Labelled photos from "dynamic-hand-gestures-LMHGD-dataset-double-view", an image-classification folder in aviogit/dynamic-hand-gesture-classification-datasets. The possible labels are: catching, catching hands up, line gesture, pointing, pointing with hand raised, resting, rotating, scroll finger, shaking, shaking low, shaking raised fist, slicing, zoom gesture.

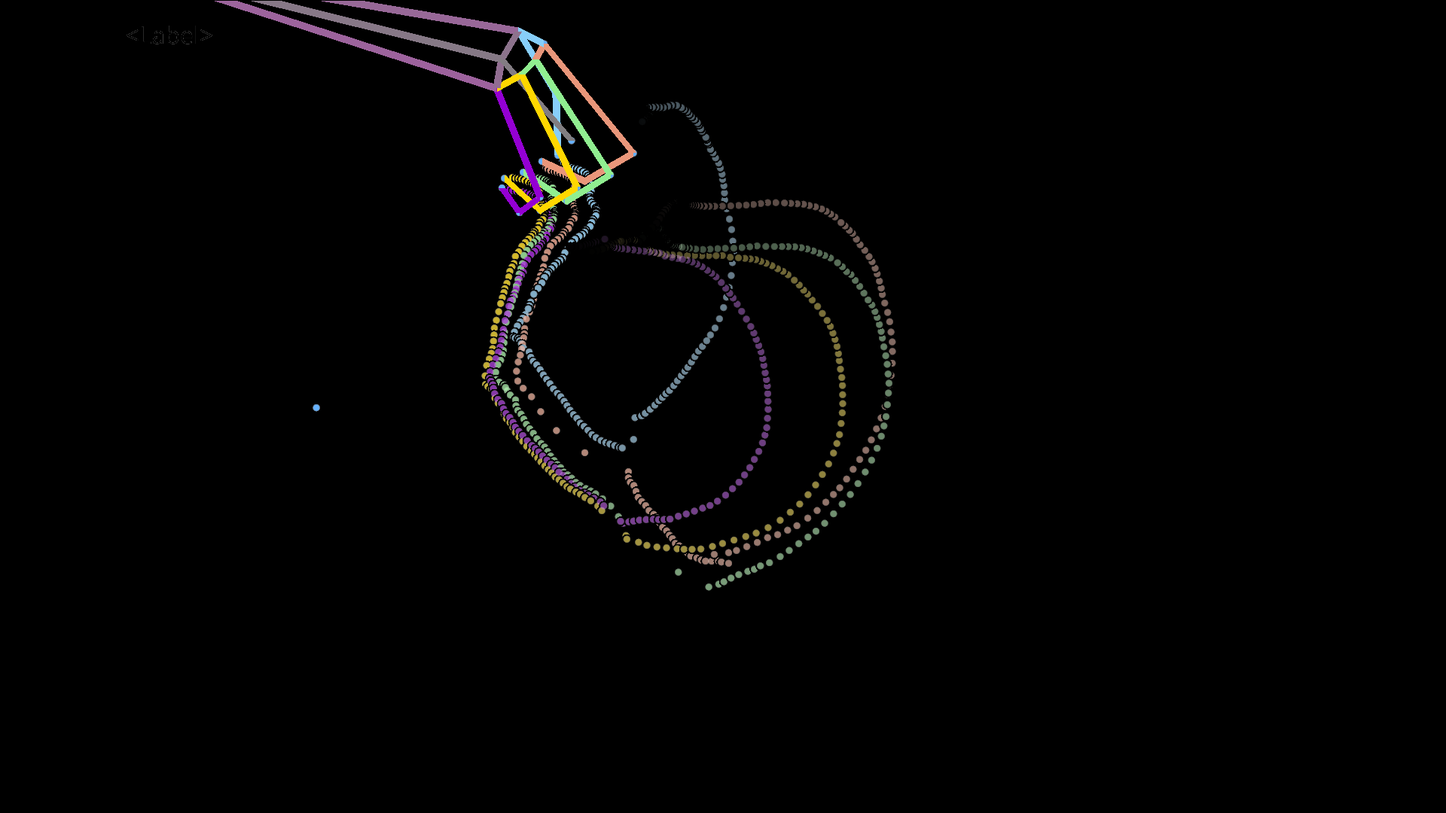
Label: catching

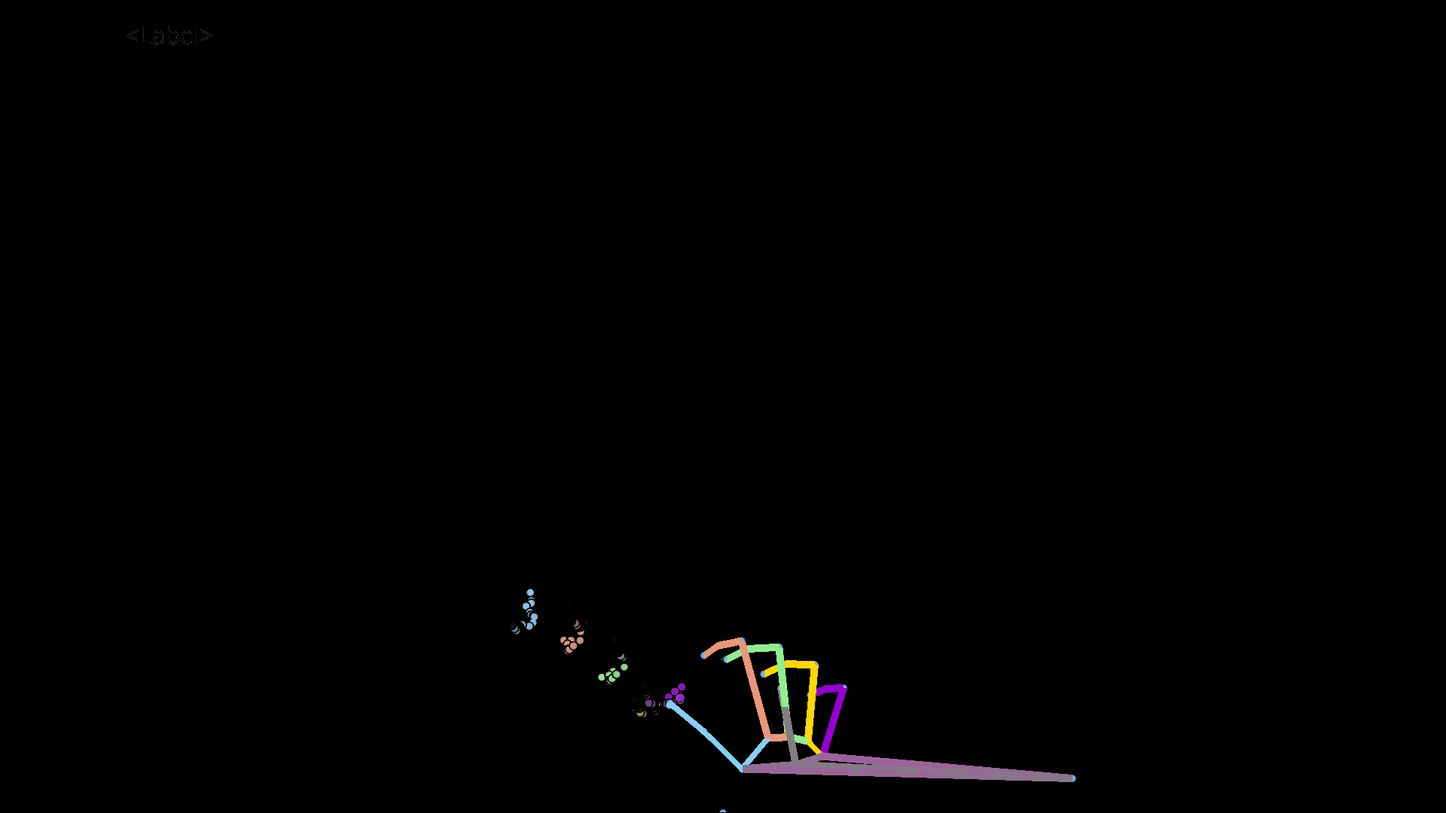
Label: pointing

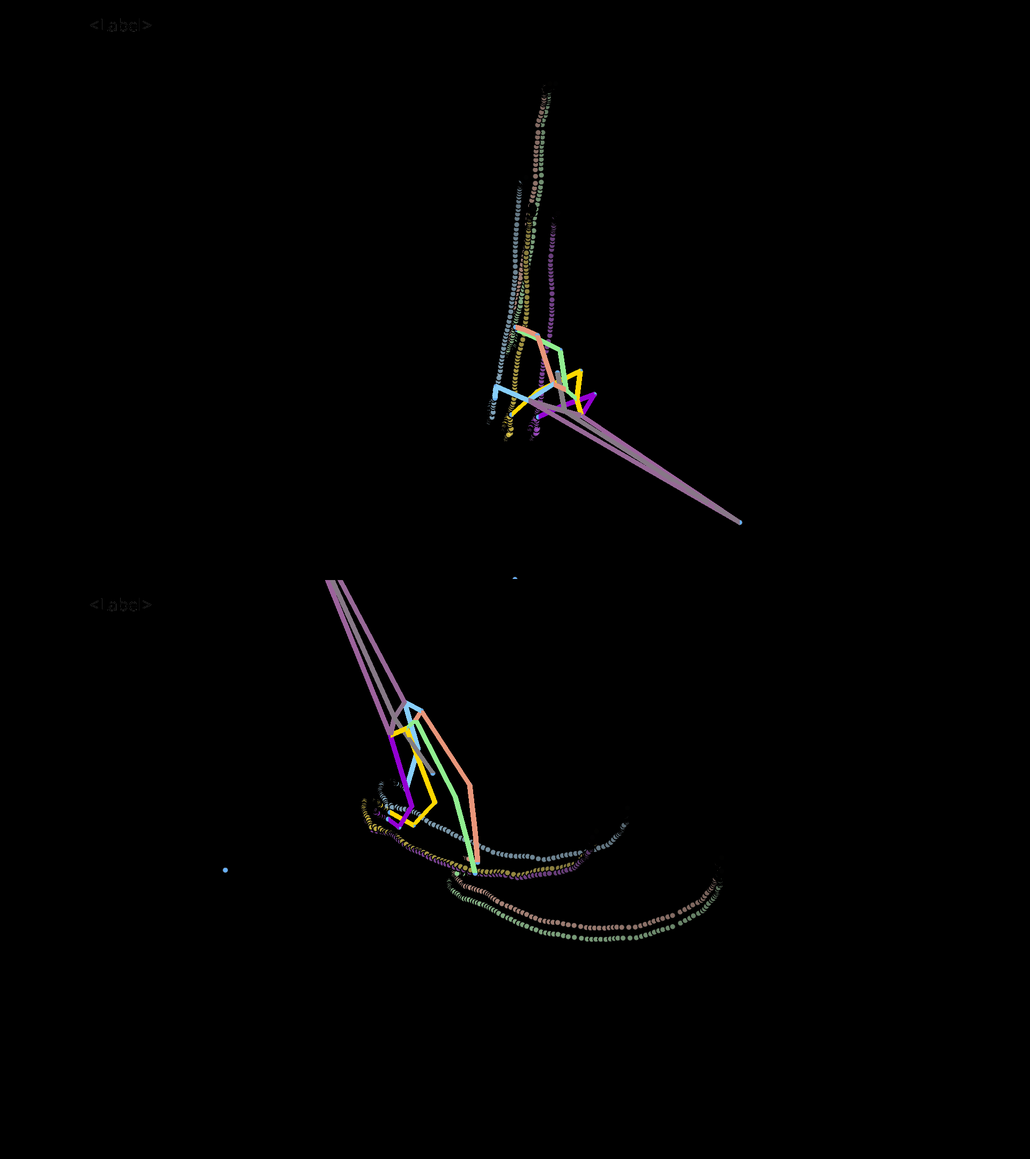
Label: scroll finger

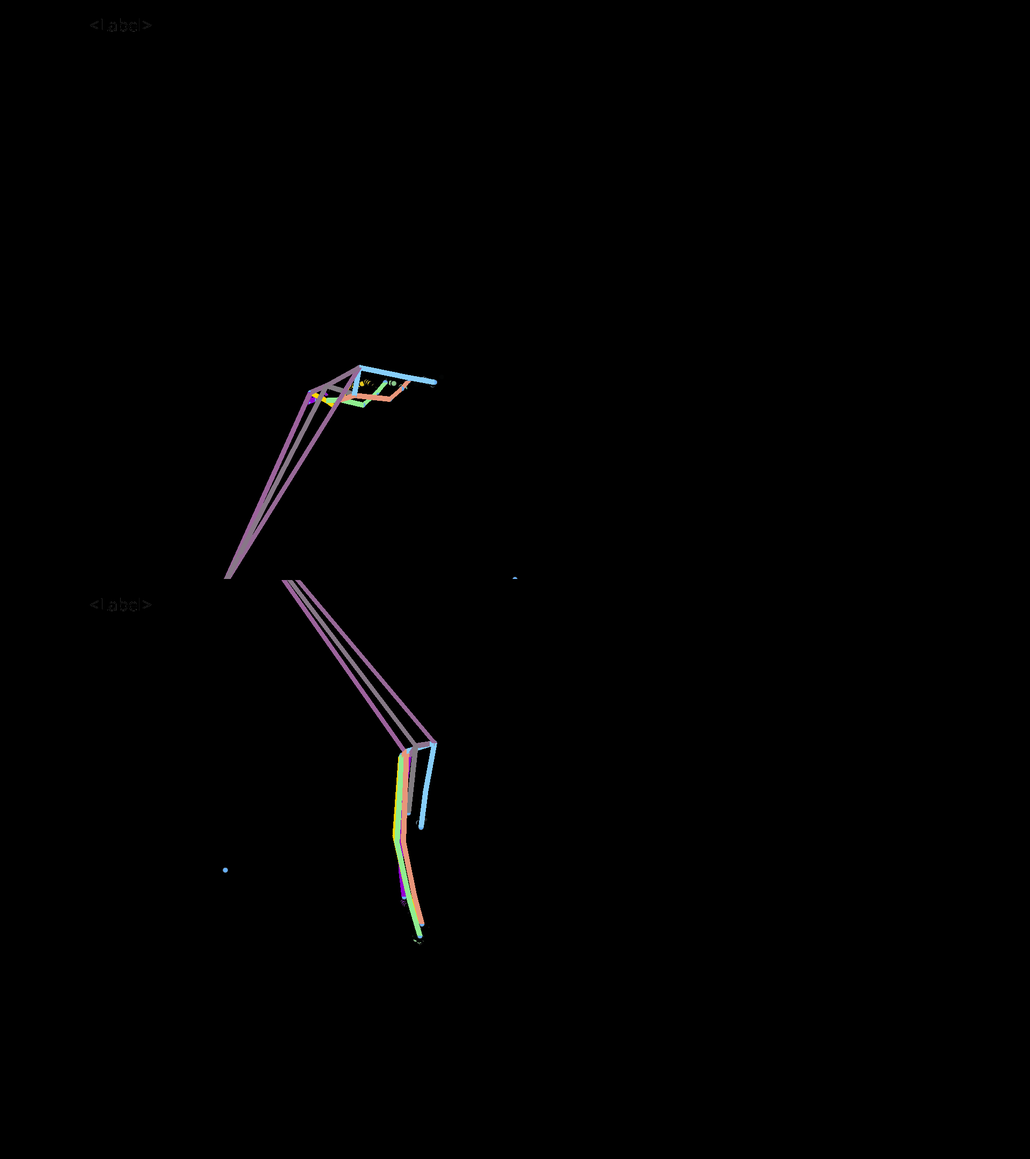
Label: shaking low

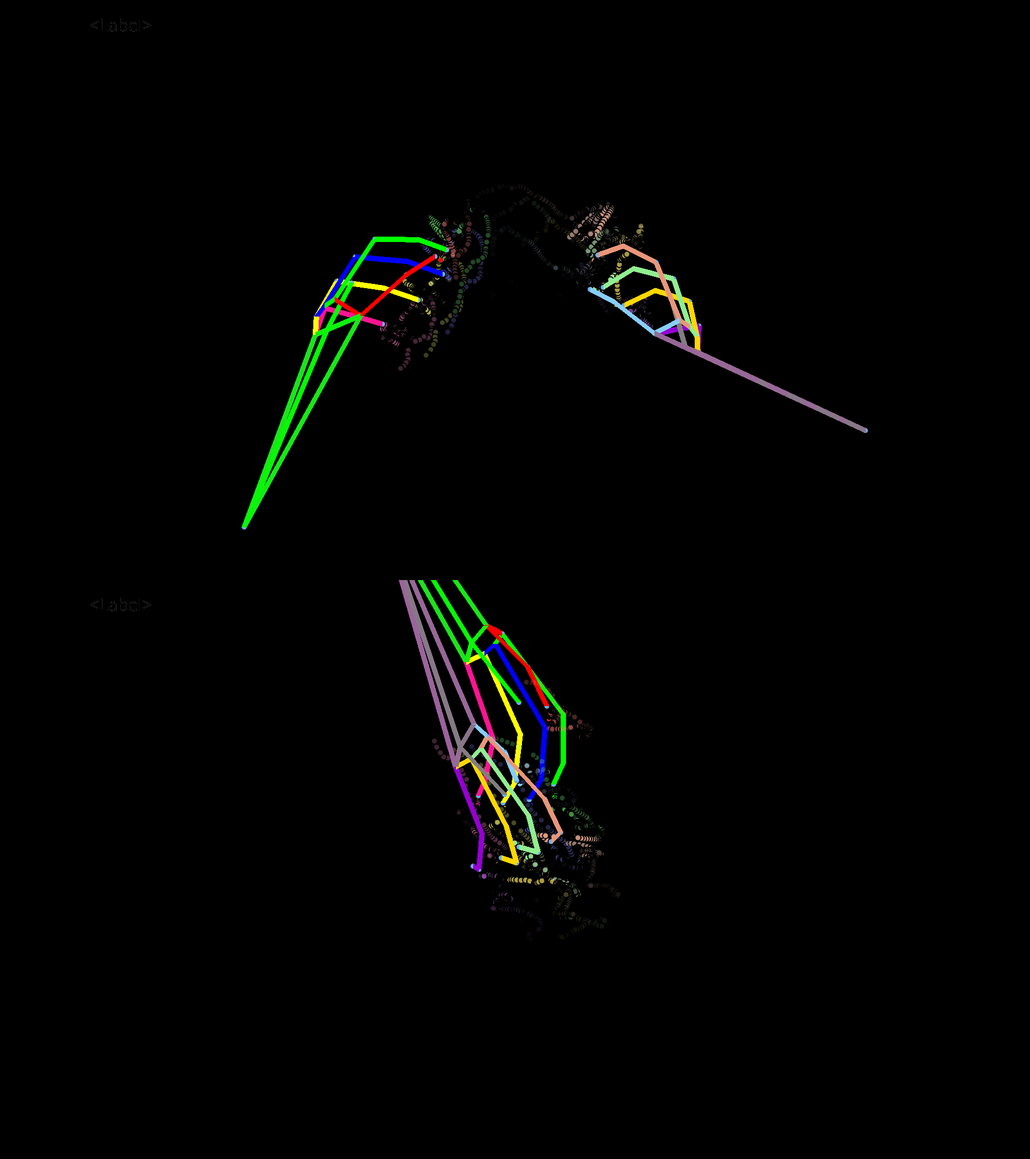
Label: resting

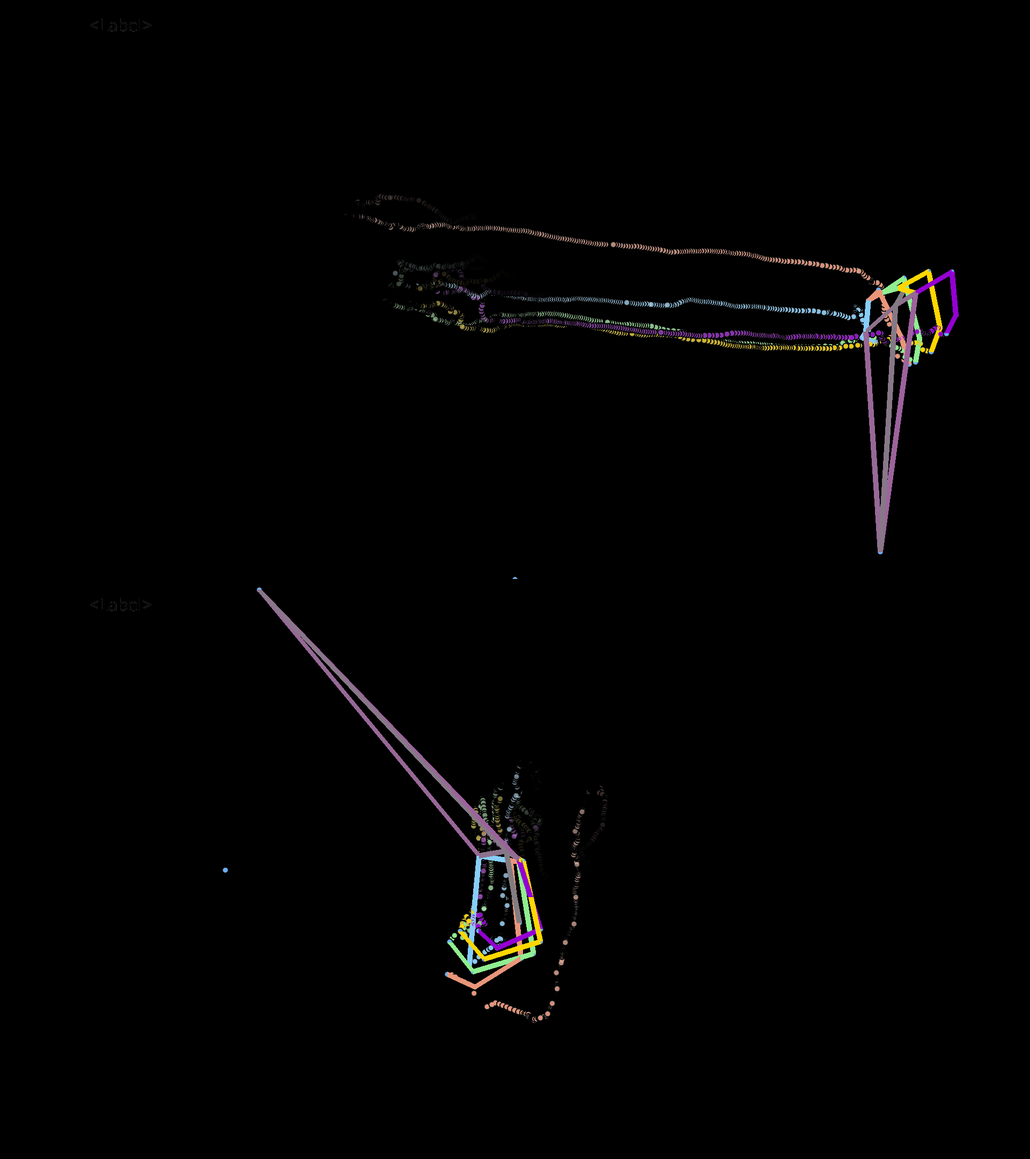
Label: line gesture
